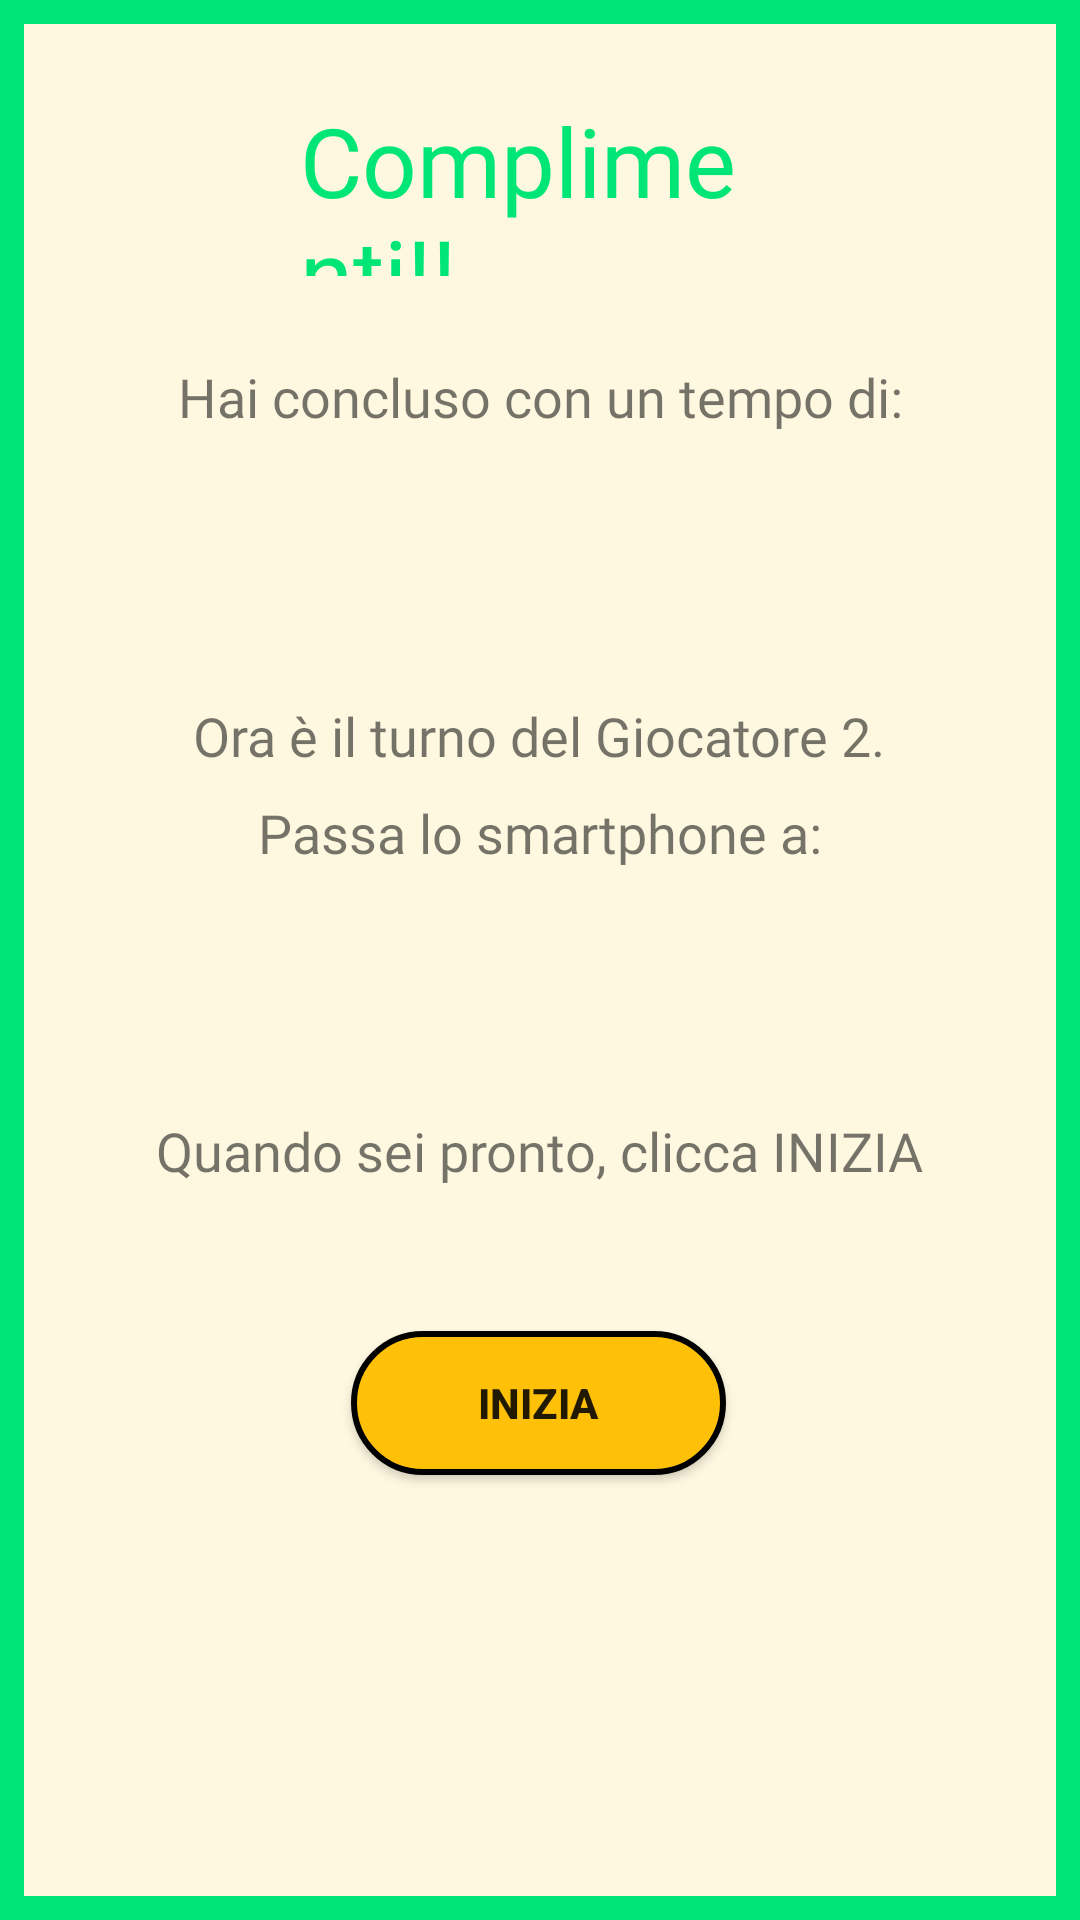

This screen was rendered from an Android layout file. Write that file and the resources it references.
<!-- AndroidManifest.xml: application theme Theme.PetrisNetsGame -->
<!-- res/layout/finish_player1_popup.xml -->
<?xml version="1.0" encoding="utf-8"?>
<androidx.constraintlayout.widget.ConstraintLayout xmlns:android="http://schemas.android.com/apk/res/android"
    xmlns:app="http://schemas.android.com/apk/res-auto"
    xmlns:tools="http://schemas.android.com/tools"
    android:layout_width="match_parent"
    android:layout_height="match_parent"
    tools:context=".MultiplayerGameActivity_player1"
    android:background="@drawable/popup_background">


    <TextView
        android:id="@+id/textView6"
        android:layout_width="160dp"
        android:layout_height="60dp"
        android:layout_marginTop="32dp"
        android:fontFamily="@font/bangers"
        android:text="@string/congratulations"
        android:textColor="@color/green"
        android:textSize="32sp"
        app:layout_constraintEnd_toEndOf="parent"
        app:layout_constraintStart_toStartOf="parent"
        app:layout_constraintTop_toTopOf="parent" />

    <TextView
        android:id="@+id/textView7"
        android:layout_width="wrap_content"
        android:layout_height="wrap_content"
        android:layout_marginTop="28dp"
        android:fontFamily="@font/comfortaa"
        android:text="@string/popupText1"
        android:textSize="18sp"
        app:layout_constraintEnd_toEndOf="parent"
        app:layout_constraintStart_toStartOf="parent"
        app:layout_constraintTop_toBottomOf="@+id/textView6" />

    <TextView
        android:id="@+id/timeFinishText"
        android:layout_width="wrap_content"
        android:layout_height="wrap_content"
        android:layout_marginTop="32dp"
        android:textSize="20sp"
        android:textStyle="bold"
        android:textColor="@color/black"
        app:layout_constraintEnd_toEndOf="parent"
        app:layout_constraintHorizontal_bias="0.503"
        app:layout_constraintStart_toStartOf="parent"
        app:layout_constraintTop_toBottomOf="@+id/textView7" />

    <TextView
        android:id="@+id/textView9"
        android:layout_width="wrap_content"
        android:layout_height="wrap_content"
        android:fontFamily="@font/comfortaa"
        android:gravity="center"
        android:text="@string/popupText2"
        android:textSize="18sp"
        app:layout_constraintBottom_toBottomOf="parent"
        app:layout_constraintEnd_toEndOf="parent"
        app:layout_constraintHorizontal_bias="0.496"
        app:layout_constraintStart_toStartOf="parent"
        app:layout_constraintTop_toBottomOf="@+id/timeFinishText"
        app:layout_constraintVertical_bias="0.072" />

    <TextView
        android:id="@+id/giocatore2Text"
        android:layout_width="wrap_content"
        android:layout_height="wrap_content"
        android:layout_marginTop="24dp"
        android:textSize="25sp"
        android:textStyle="bold"
        android:textColor="@color/red"
        app:layout_constraintEnd_toEndOf="parent"
        app:layout_constraintHorizontal_bias="0.498"
        app:layout_constraintStart_toStartOf="parent"
        app:layout_constraintTop_toBottomOf="@+id/textView8" />

    <Button
        android:id="@+id/buttonInizia"
        android:layout_width="125dp"
        android:layout_height="wrap_content"
        android:layout_marginTop="48dp"
        android:background="@drawable/button_start"
        android:text="@string/button_start"
        android:textStyle="bold"
        app:layout_constraintEnd_toEndOf="parent"
        app:layout_constraintHorizontal_bias="0.498"
        app:layout_constraintStart_toStartOf="parent"
        app:layout_constraintTop_toBottomOf="@+id/textView11" />

    <TextView
        android:id="@+id/textView8"
        android:layout_width="wrap_content"
        android:layout_height="wrap_content"
        android:layout_marginTop="8dp"
        android:fontFamily="@font/comfortaa"
        android:gravity="center"
        android:text="@string/popupText3"
        android:textSize="18sp"
        app:layout_constraintEnd_toEndOf="parent"
        app:layout_constraintStart_toStartOf="parent"
        app:layout_constraintTop_toBottomOf="@+id/textView9" />

    <TextView
        android:id="@+id/textView11"
        android:layout_width="wrap_content"
        android:layout_height="wrap_content"
        android:layout_marginTop="24dp"
        android:fontFamily="@font/comfortaa"
        android:text="@string/popupText4"
        android:textSize="18sp"
        app:layout_constraintEnd_toEndOf="parent"
        app:layout_constraintStart_toStartOf="parent"
        app:layout_constraintTop_toBottomOf="@+id/giocatore2Text" />

    <TextView
        android:id="@+id/textView13"
        android:layout_width="wrap_content"
        android:layout_height="wrap_content"
        app:layout_constraintBottom_toBottomOf="parent"
        app:layout_constraintEnd_toEndOf="parent"
        app:layout_constraintHorizontal_bias="0.503"
        app:layout_constraintStart_toStartOf="parent"
        app:layout_constraintTop_toBottomOf="@+id/buttonInizia"
        app:layout_constraintVertical_bias="0.261" />

</androidx.constraintlayout.widget.ConstraintLayout>
<!-- resources referenced by this layout -->
<resources>
  <color name="black">#FF000000</color>
  <color name="green">#00E676</color>
  <color name="red">#FF1100</color>
  <!-- drawable button_start (drawable) -->
  <?xml version="1.0" encoding="utf-8"?>
  <selector xmlns:android="http://schemas.android.com/apk/res/android">
      <item>
          <shape
              android:shape="rectangle">
              <solid android:color="#FFC107"/>
              <corners android:radius="100dp"/>
              <stroke android:color="@color/black" android:width="2dp"/>
          </shape>
  
  
      </item>
  </selector>
  <!-- drawable popup_background (drawable) -->
  <?xml version="1.0" encoding="utf-8"?>
  <selector xmlns:android="http://schemas.android.com/apk/res/android">
      <item>
          <shape
              android:shape="rectangle">
              <solid android:color="@color/sfondo_pausa"/>
              <stroke android:color="@color/green" android:width="8dp"/>
          </shape>
  
  
      </item>
  </selector>
  <string name="button_start">Inizia</string>
  <string name="congratulations">Complimenti!!</string>
  <string name="popupText1">Hai concluso con un tempo di:</string>
  <string name="popupText2">Ora è il turno del Giocatore 2.</string>
  <string name="popupText3">Passa lo smartphone a:</string>
  <string name="popupText4">Quando sei pronto, clicca INIZIA</string>
  <style name="Theme.PetrisNetsGame" parent="Theme.AppCompat.Light.NoActionBar">
          
          <item name="colorPrimary">@color/purple_500</item>
          <item name="colorPrimaryVariant">@color/purple_700</item>
          <item name="colorOnPrimary">@color/white</item>
          
          <item name="colorSecondary">@color/teal_200</item>
          <item name="colorSecondaryVariant">@color/teal_700</item>
          <item name="colorOnSecondary">@color/black</item>
          
          <item name="android:statusBarColor" tools:targetApi="l">@color/barra</item>
          
      </style>
  <color name="sfondo_pausa">#FFF8E1</color>
  <color name="purple_500">#FF6200EE</color>
  <color name="purple_700">#FF3700B3</color>
  <color name="white">#FFFFFFFF</color>
  <color name="teal_200">#FF03DAC5</color>
  <color name="teal_700">#FF018786</color>
  <color name="barra">#FFCC80</color>
</resources>
